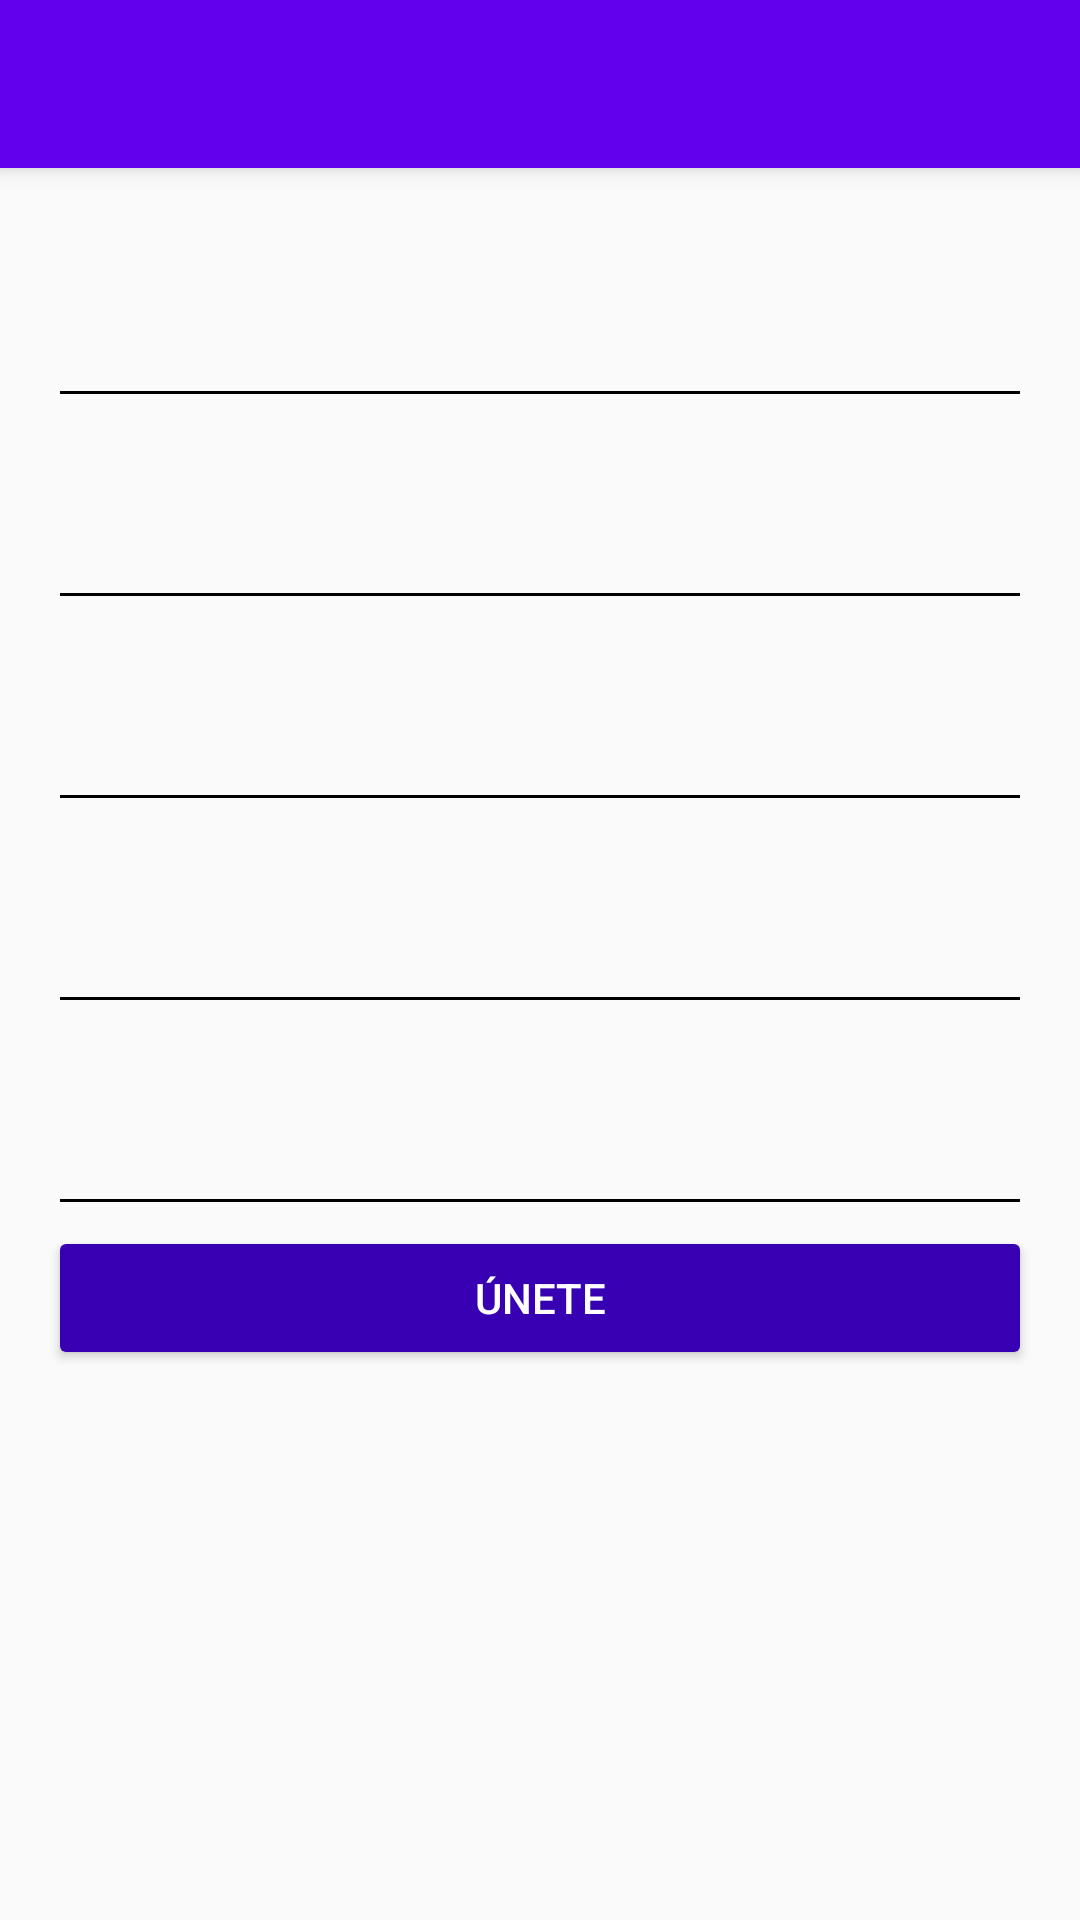

This screen was rendered from an Android layout file. Write that file and the resources it references.
<!-- AndroidManifest.xml: application theme AppTheme -->
<!-- res/layout/activity_create_account.xml -->
<?xml version="1.0" encoding="utf-8"?>
<android.support.design.widget.CoordinatorLayout xmlns:android="http://schemas.android.com/apk/res/android"
    xmlns:app="http://schemas.android.com/apk/res-auto"
    xmlns:tools="http://schemas.android.com/tools"
    android:layout_width="match_parent"
    android:layout_height="match_parent"
    android:fitsSystemWindows="true"
    tools:context=".view.CreateAccountActivity">

    <include layout="@layout/actionbar_toolbar"/>

    <ScrollView
        android:layout_width="match_parent"
        android:layout_height="match_parent"
        android:fillViewport="true"
        app:layout_behavior="@string/appbar_scrolling_view_behavior">

        <LinearLayout
            android:layout_width="match_parent"
            android:layout_height="match_parent"
            android:padding="16dp"
            android:orientation="vertical">

            <android.support.design.widget.TextInputLayout
                android:layout_width="match_parent"
                android:layout_height="wrap_content"
                android:theme="@style/EditTextBlack"
                android:layout_marginTop="10dp">

                <android.support.design.widget.TextInputEditText
                    android:id="@+id/email"
                    android:layout_width="match_parent"
                    android:layout_height="wrap_content"
                    android:hint="@string/hint_email"
                    android:inputType="textEmailAddress"/>
            </android.support.design.widget.TextInputLayout>
            <android.support.design.widget.TextInputLayout
                android:layout_width="match_parent"
                android:layout_height="wrap_content"
                android:theme="@style/EditTextBlack"
                android:layout_marginTop="10dp">

                <android.support.design.widget.TextInputEditText
                    android:id="@+id/name"
                    android:layout_width="match_parent"
                    android:layout_height="wrap_content"
                    android:hint="@string/hint_name"/>
            </android.support.design.widget.TextInputLayout>

            <android.support.design.widget.TextInputLayout
                android:layout_width="match_parent"
                android:layout_height="wrap_content"
                android:theme="@style/EditTextBlack"
                android:layout_marginTop="10dp">

                <android.support.design.widget.TextInputEditText
                    android:id="@+id/user"
                    android:layout_width="match_parent"
                    android:layout_height="wrap_content"
                    android:hint="@string/hint_user"/>
            </android.support.design.widget.TextInputLayout>

            <android.support.design.widget.TextInputLayout
                android:layout_width="match_parent"
                android:layout_height="wrap_content"
                android:theme="@style/EditTextBlack"
                android:layout_marginTop="10dp">

                <android.support.design.widget.TextInputEditText
                    android:id="@+id/password_createaccount"
                    android:layout_width="match_parent"
                    android:layout_height="wrap_content"
                    android:hint="@string/hint_password"
                    android:inputType="textPassword"/>
            </android.support.design.widget.TextInputLayout>

            <android.support.design.widget.TextInputLayout
                android:layout_width="match_parent"
                android:layout_height="wrap_content"
                android:theme="@style/EditTextBlack"
                android:layout_marginTop="10dp">

                <android.support.design.widget.TextInputEditText
                    android:id="@+id/confirmPassword"
                    android:layout_width="match_parent"
                    android:layout_height="wrap_content"
                    android:hint="@string/hint_confrim_password"
                    android:inputType="textPassword"/>
            </android.support.design.widget.TextInputLayout>

            <Button
                android:id="@+id/joinUs"
                android:layout_width="match_parent"
                android:layout_height="wrap_content"
                android:text="@string/text_button_createaccount"
                android:theme="@style/RaiseButtonDark"/>

        </LinearLayout>

    </ScrollView>

</android.support.design.widget.CoordinatorLayout>
<!-- res/layout/actionbar_toolbar.xml (included above) -->
<?xml version="1.0" encoding="utf-8"?>
<android.support.design.widget.AppBarLayout
xmlns:android="http://schemas.android.com/apk/res/android"
xmlns:app="http://schemas.android.com/apk/res-auto"
xmlns:tools="http://schemas.android.com/tools"
android:layout_width="match_parent"
android:layout_height="wrap_content">

<android.support.v7.widget.Toolbar
    android:id="@+id/toolbar"
    android:layout_width="match_parent"
    android:layout_height="?attr/actionBarSize"
    android:background="?attr/colorPrimary"/>

</android.support.design.widget.AppBarLayout>
<!-- resources referenced by this layout -->
<resources>
  <string name="hint_confrim_password">Confirmar Contraseña</string>
  <string name="hint_email">Correo</string>
  <string name="hint_name">Nombre</string>
  <string name="hint_password">Contraseña</string>
  <string name="hint_user">Usuario</string>
  <string name="text_button_createaccount">Únete</string>
  <style name="EditTextBlack" parent="TextAppearance.AppCompat">
          <item name="android:textColorHint">@color/editTextColorBlack</item>
          <item name="android:textSize">22sp</item>
          <item name="android:textColorPrimary">@color/editTextColorBlack</item>
          <item name="colorAccent">@color/editTextColorBlack</item>
          <item name="colorControlNormal">@color/editTextColorBlack</item>
          <item name="colorControlActivated">@color/editTextColorBlack</item>
      </style>
  <style name="RaiseButtonDark" parent="Theme.AppCompat.Light">
          <item name="colorButtonNormal">@color/colorPrimaryDark</item>
          <item name="android:colorControlHighlight">@color/colorPrimary</item>
          <item name="android:textColor">@android:color/white</item>
      </style>
  <style name="AppTheme" parent="Theme.AppCompat.Light.NoActionBar">
          
          <item name="colorPrimary">@color/colorPrimary</item>
          <item name="colorPrimaryDark">@color/colorPrimaryDark</item>
          <item name="colorAccent">@color/colorAccent</item>
      </style>
  <!-- not gathered from this repository: default colours our renderer supplied (Android Studio template values) -->
  <color name="colorPrimary">#FF6200EE</color>
  <color name="colorPrimaryDark">#FF3700B3</color>
  <color name="colorAccent">#FF03DAC5</color>
</resources>
